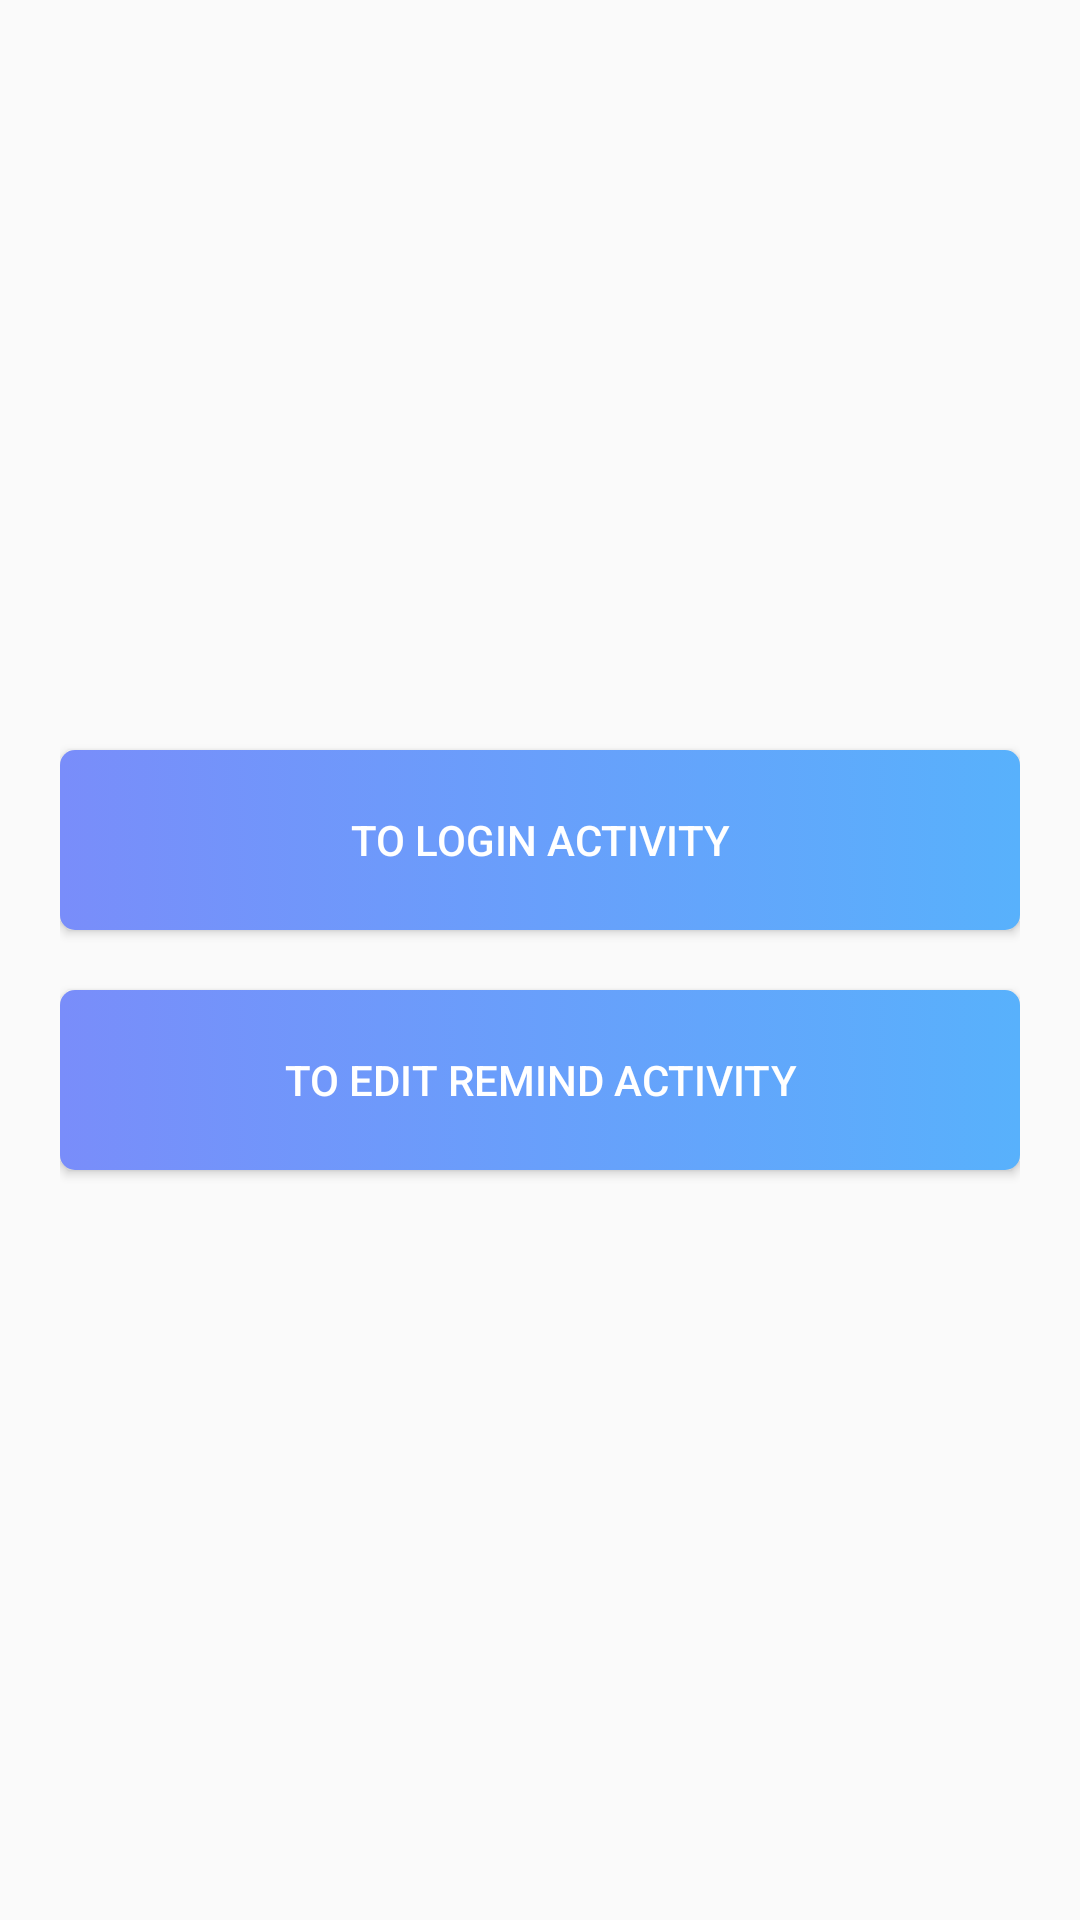

Here is an Android app screen rendered from its layout file. Give the layout XML and the strings, colors and styles it references.
<!-- AndroidManifest.xml: application theme AppTheme -->
<!-- res/layout/activity_main.xml -->
<?xml version="1.0" encoding="utf-8"?>
<LinearLayout xmlns:android="http://schemas.android.com/apk/res/android"
    xmlns:tools="http://schemas.android.com/tools"
    android:orientation="vertical" android:layout_width="match_parent"
    android:layout_height="match_parent"
    android:padding="20dp"
    android:gravity="center_vertical">

    <Button
        android:id="@+id/btn_to_login"
        android:layout_width="match_parent"
        android:layout_height="60dp"
        android:text="@string/to_login_activity"
        android:textColor="@color/colorWhite_1"
        android:background="@drawable/btn"
        tools:targetApi="lollipop" />

    <Button
        android:id="@+id/btn_to_reminder"
        android:layout_marginTop="20dp"
        android:layout_width="match_parent"
        android:layout_height="60dp"
        android:text="@string/to_edit_remind_activity"
        android:textColor="@color/colorWhite_1"
        android:background="@drawable/btn"
        tools:targetApi="lollipop" />

</LinearLayout>
<!-- resources referenced by this layout -->
<resources>
  <color name="colorWhite_1">#ffffff</color>
  <!-- drawable btn (drawable) -->
  <?xml version="1.0" encoding="utf-8"?>
  <selector xmlns:android="http://schemas.android.com/apk/res/android">
      <item android:state_pressed="false">
          <shape xmlns:android="http://schemas.android.com/apk/res/android">
              <gradient android:endColor="#58b1fc" android:startColor="#798dfa" />
              <corners android:radius="5dp"/>
          </shape>
      </item>
      <item android:state_pressed="true">
          <shape xmlns:android="http://schemas.android.com/apk/res/android">
              <gradient android:endColor="#2a9cfb" android:startColor="#657cfa" />
              <corners android:radius="5dp"/>
          </shape>
      </item>
  </selector>
  <string name="to_edit_remind_activity">to edit remind activity</string>
  <string name="to_login_activity">to login activity</string>
  <style name="AppTheme" parent="Theme.AppCompat.Light.NoActionBar">
          
          <item name="colorPrimary">@color/colorPrimary</item>
          <item name="colorPrimaryDark">@color/colorPrimaryDark</item>
          <item name="colorAccent">@color/colorAccent</item>
      </style>
  
      //valuse
  <color name="colorPrimary">#008577</color>
  <color name="colorPrimaryDark">#00574B</color>
  <color name="colorAccent">#D81B60</color>
</resources>
